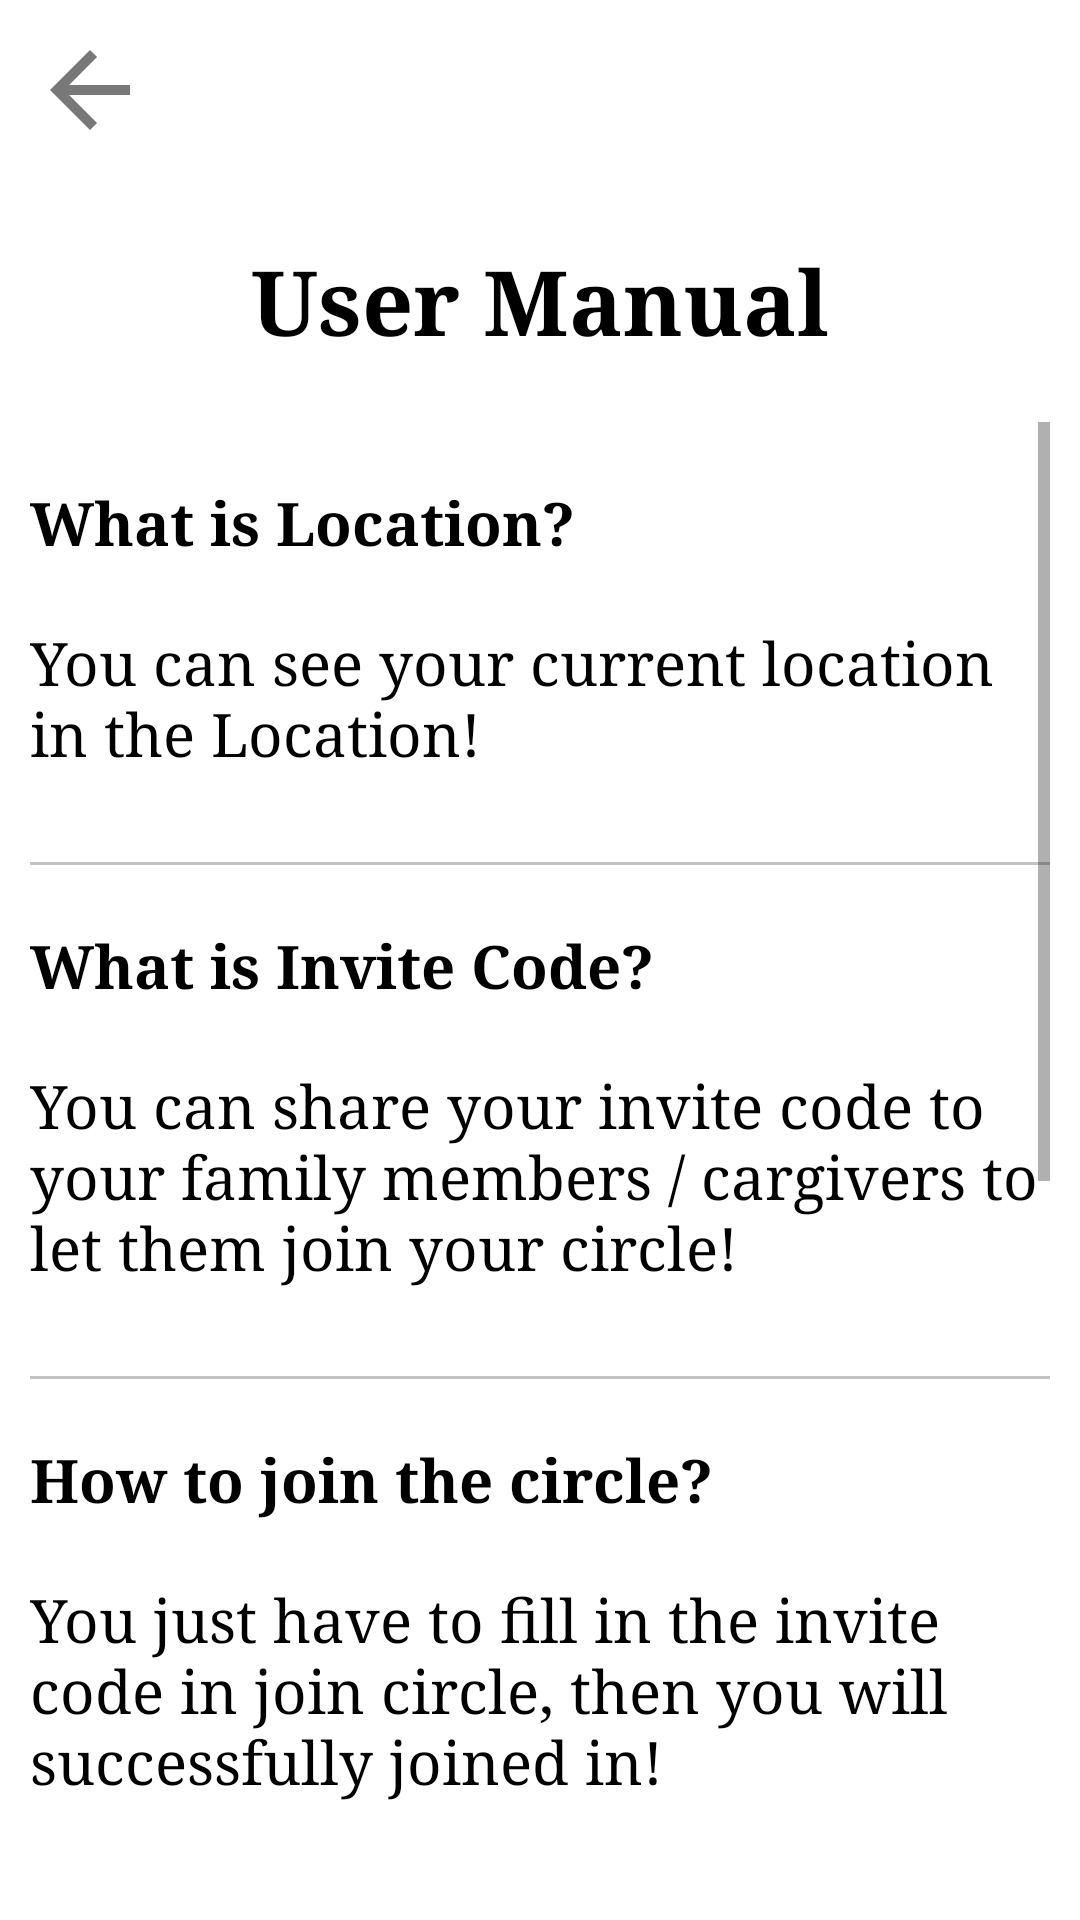

Here is an Android app screen rendered from its layout file. Give the layout XML and the strings, colors and styles it references.
<!-- AndroidManifest.xml: application theme Theme.BottomNavigation -->
<!-- res/layout/fragment_manual.xml -->
<?xml version="1.0" encoding="utf-8"?>
<LinearLayout xmlns:android="http://schemas.android.com/apk/res/android"
    xmlns:tools="http://schemas.android.com/tools"
    android:layout_width="match_parent"
    android:layout_height="match_parent"
    tools:context=".Fragment.ManualFragment"
    android:orientation="vertical"
    android:padding="10dp">

    <ImageView
        android:id="@+id/backBtn6"
        android:layout_width="40dp"
        android:layout_height="40dp"
        android:src="@drawable/ic_baseline_arrow_back_24"/>

    <TextView
        android:layout_width="match_parent"
        android:layout_height="wrap_content"
        android:text="User Manual"
        android:textStyle="bold"
        android:fontFamily="serif"
        android:textSize="30dp"
        android:gravity="center"
        android:textColor="@color/black"
        android:layout_marginTop="30dp"/>


    <ScrollView
        android:layout_width="match_parent"
        android:layout_height="match_parent"
        android:scrollbarStyle="outsideOverlay"
        android:layout_marginTop="20dp">

        <LinearLayout
            android:orientation="vertical"
            android:layout_width="match_parent"
            android:layout_height="wrap_content">
    <TextView
        android:layout_width="match_parent"
        android:layout_height="wrap_content"
        android:text="What is Location?"
        android:textStyle="bold"
        android:fontFamily="serif"
        android:textSize="20dp"
        android:gravity="left"
        android:textColor="@color/black"
        android:layout_marginTop="20dp"
        android:layout_marginBottom="20dp"/>

    <TextView
        android:layout_width="match_parent"
        android:layout_height="wrap_content"
        android:text="You can see your current location in the Location!"
        android:fontFamily="serif"
        android:textSize="20dp"
        android:gravity="left"
        android:textColor="@color/black"
        android:layout_marginBottom="20dp"/>

    <View
        android:layout_width="350dp"
        android:layout_height="1dp"
        android:layout_gravity="center"
        android:layout_marginTop="10dp"
        android:background="@color/line"/>

    <TextView
        android:layout_width="match_parent"
        android:layout_height="wrap_content"
        android:text="What is Invite Code?"
        android:textStyle="bold"
        android:fontFamily="serif"
        android:textSize="20dp"
        android:gravity="left"
        android:textColor="@color/black"
        android:layout_marginTop="20dp"
        android:layout_marginBottom="20dp"/>

    <TextView
        android:layout_width="match_parent"
        android:layout_height="wrap_content"
        android:text="You can share your invite code to your family members / cargivers
to let them join your circle!"
        android:fontFamily="serif"
        android:textSize="20dp"
        android:gravity="left"
        android:textColor="@color/black"
        android:layout_marginBottom="20dp"/>

    <View
        android:layout_width="350dp"
        android:layout_height="1dp"
        android:layout_gravity="center"
        android:layout_marginTop="10dp"
        android:background="@color/line"/>

    <TextView
        android:layout_width="match_parent"
        android:layout_height="wrap_content"
        android:text="How to join the circle?"
        android:textStyle="bold"
        android:fontFamily="serif"
        android:textSize="20dp"
        android:gravity="left"
        android:textColor="@color/black"
        android:layout_marginTop="20dp"
        android:layout_marginBottom="20dp"/>

    <TextView
        android:layout_width="match_parent"
        android:layout_height="wrap_content"
        android:text="You just have to fill in the invite code in join circle,
then you will successfully joined in!"
        android:fontFamily="serif"
        android:textSize="20dp"
        android:gravity="left"
        android:textColor="@color/black"
        android:layout_marginBottom="20dp"/>

    <View
        android:layout_width="350dp"
        android:layout_height="1dp"
        android:layout_gravity="center"
        android:layout_marginTop="10dp"
        android:background="@color/line"/>

    <TextView
        android:layout_width="match_parent"
        android:layout_height="wrap_content"
        android:text="How to know who is in my circle?"
        android:textStyle="bold"
        android:fontFamily="serif"
        android:textSize="20dp"
        android:gravity="left"
        android:textColor="@color/black"
        android:layout_marginTop="20dp"
        android:layout_marginBottom="20dp"/>

    <TextView
        android:layout_width="match_parent"
        android:layout_height="wrap_content"
        android:text="The username list will be listed in my circle!"
        android:fontFamily="serif"
        android:textSize="20dp"
        android:gravity="left"
        android:textColor="@color/black"
        android:layout_marginBottom="20dp"/>

    <View
        android:layout_width="350dp"
        android:layout_height="1dp"
        android:layout_gravity="center"
        android:layout_marginTop="10dp"
        android:background="@color/line"/>

            <TextView
                android:layout_width="match_parent"
                android:layout_height="wrap_content"
                android:text="What is Medicine?"
                android:textStyle="bold"
                android:fontFamily="serif"
                android:textSize="20dp"
                android:gravity="left"
                android:textColor="@color/black"
                android:layout_marginTop="20dp"
                android:layout_marginBottom="20dp"/>

            <TextView
                android:layout_width="match_parent"
                android:layout_height="wrap_content"
                android:text="You can record your medicine here with the medicine information and set
an alarm for them!"
                android:fontFamily="serif"
                android:textSize="20dp"
                android:gravity="left"
                android:textColor="@color/black"
                android:layout_marginBottom="20dp"/>

            <View
                android:layout_width="350dp"
                android:layout_height="1dp"
                android:layout_gravity="center"
                android:layout_marginTop="10dp"
                android:background="@color/line"/>

            <TextView
                android:layout_width="match_parent"
                android:layout_height="wrap_content"
                android:text="What is Emergency?"
                android:textStyle="bold"
                android:fontFamily="serif"
                android:textSize="20dp"
                android:gravity="left"
                android:textColor="@color/black"
                android:layout_marginTop="20dp"
                android:layout_marginBottom="20dp"/>

            <TextView
                android:layout_width="match_parent"
                android:layout_height="wrap_content"
                android:text="You can call an emergency number '911' by clicking the big red button!"
                android:fontFamily="serif"
                android:textSize="20dp"
                android:gravity="left"
                android:textColor="@color/black"
                android:layout_marginBottom="20dp"/>



        </LinearLayout>



</ScrollView>



</LinearLayout>
<!-- resources referenced by this layout -->
<resources>
  <color name="black">#FF000000</color>
  <color name="line">#C3C3C3</color>
  <!-- drawable ic_baseline_arrow_back_24 (drawable) -->
  <vector android:autoMirrored="true" android:height="24dp"
      android:tint="#787878" android:viewportHeight="24"
      android:viewportWidth="24" android:width="24dp" xmlns:android="http://schemas.android.com/apk/res/android">
      <path android:fillColor="@android:color/white" android:pathData="M20,11H7.83l5.59,-5.59L12,4l-8,8 8,8 1.41,-1.41L7.83,13H20v-2z"/>
  </vector>
  <style name="Theme.BottomNavigation" parent="Theme.MaterialComponents.DayNight.NoActionBar">
          
          <item name="colorPrimary">@color/colorPrimary</item>
          <item name="colorPrimaryVariant">@color/purple_700</item>
          <item name="colorOnPrimary">@color/white</item>
          
          <item name="colorSecondary">@color/colorAccent</item>
          <item name="colorSecondaryVariant">@color/teal_700</item>
          <item name="colorOnSecondary">@color/black</item>
          
          <item name="android:statusBarColor" tools:targetApi="l">@color/colorPrimary</item>
          
          <item name="windowActionBar">true</item>
      </style>
  <color name="colorPrimary">#14746f</color>
  <color name="purple_700">#FF3700B3</color>
  <color name="white">#FFFFFFFF</color>
  <color name="colorAccent">#2979FF</color>
  <color name="teal_700">#FF018786</color>
</resources>
